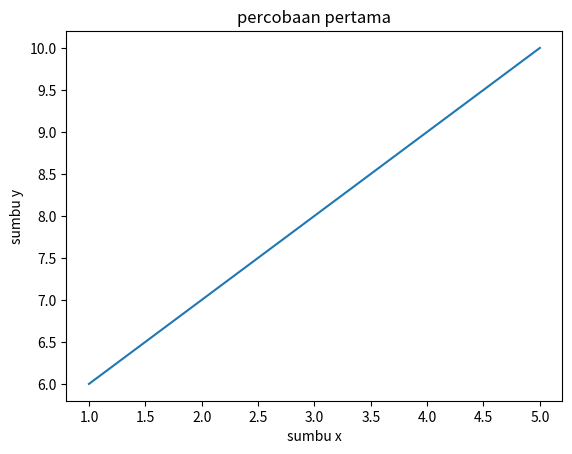

Generate this figure with matplotlib:
import matplotlib.pyplot as plt
import numpy

x = [1, 2, 3, 4, 5]
y = [6, 7, 8, 9, 10]

# OOStyle
fig, ax = plt.subplots()
ax.plot(x, y)
ax.set_xlabel('sumbu x')
ax.set_ylabel('sumbu y')
ax.set_title('percobaan pertama')
plt.show()